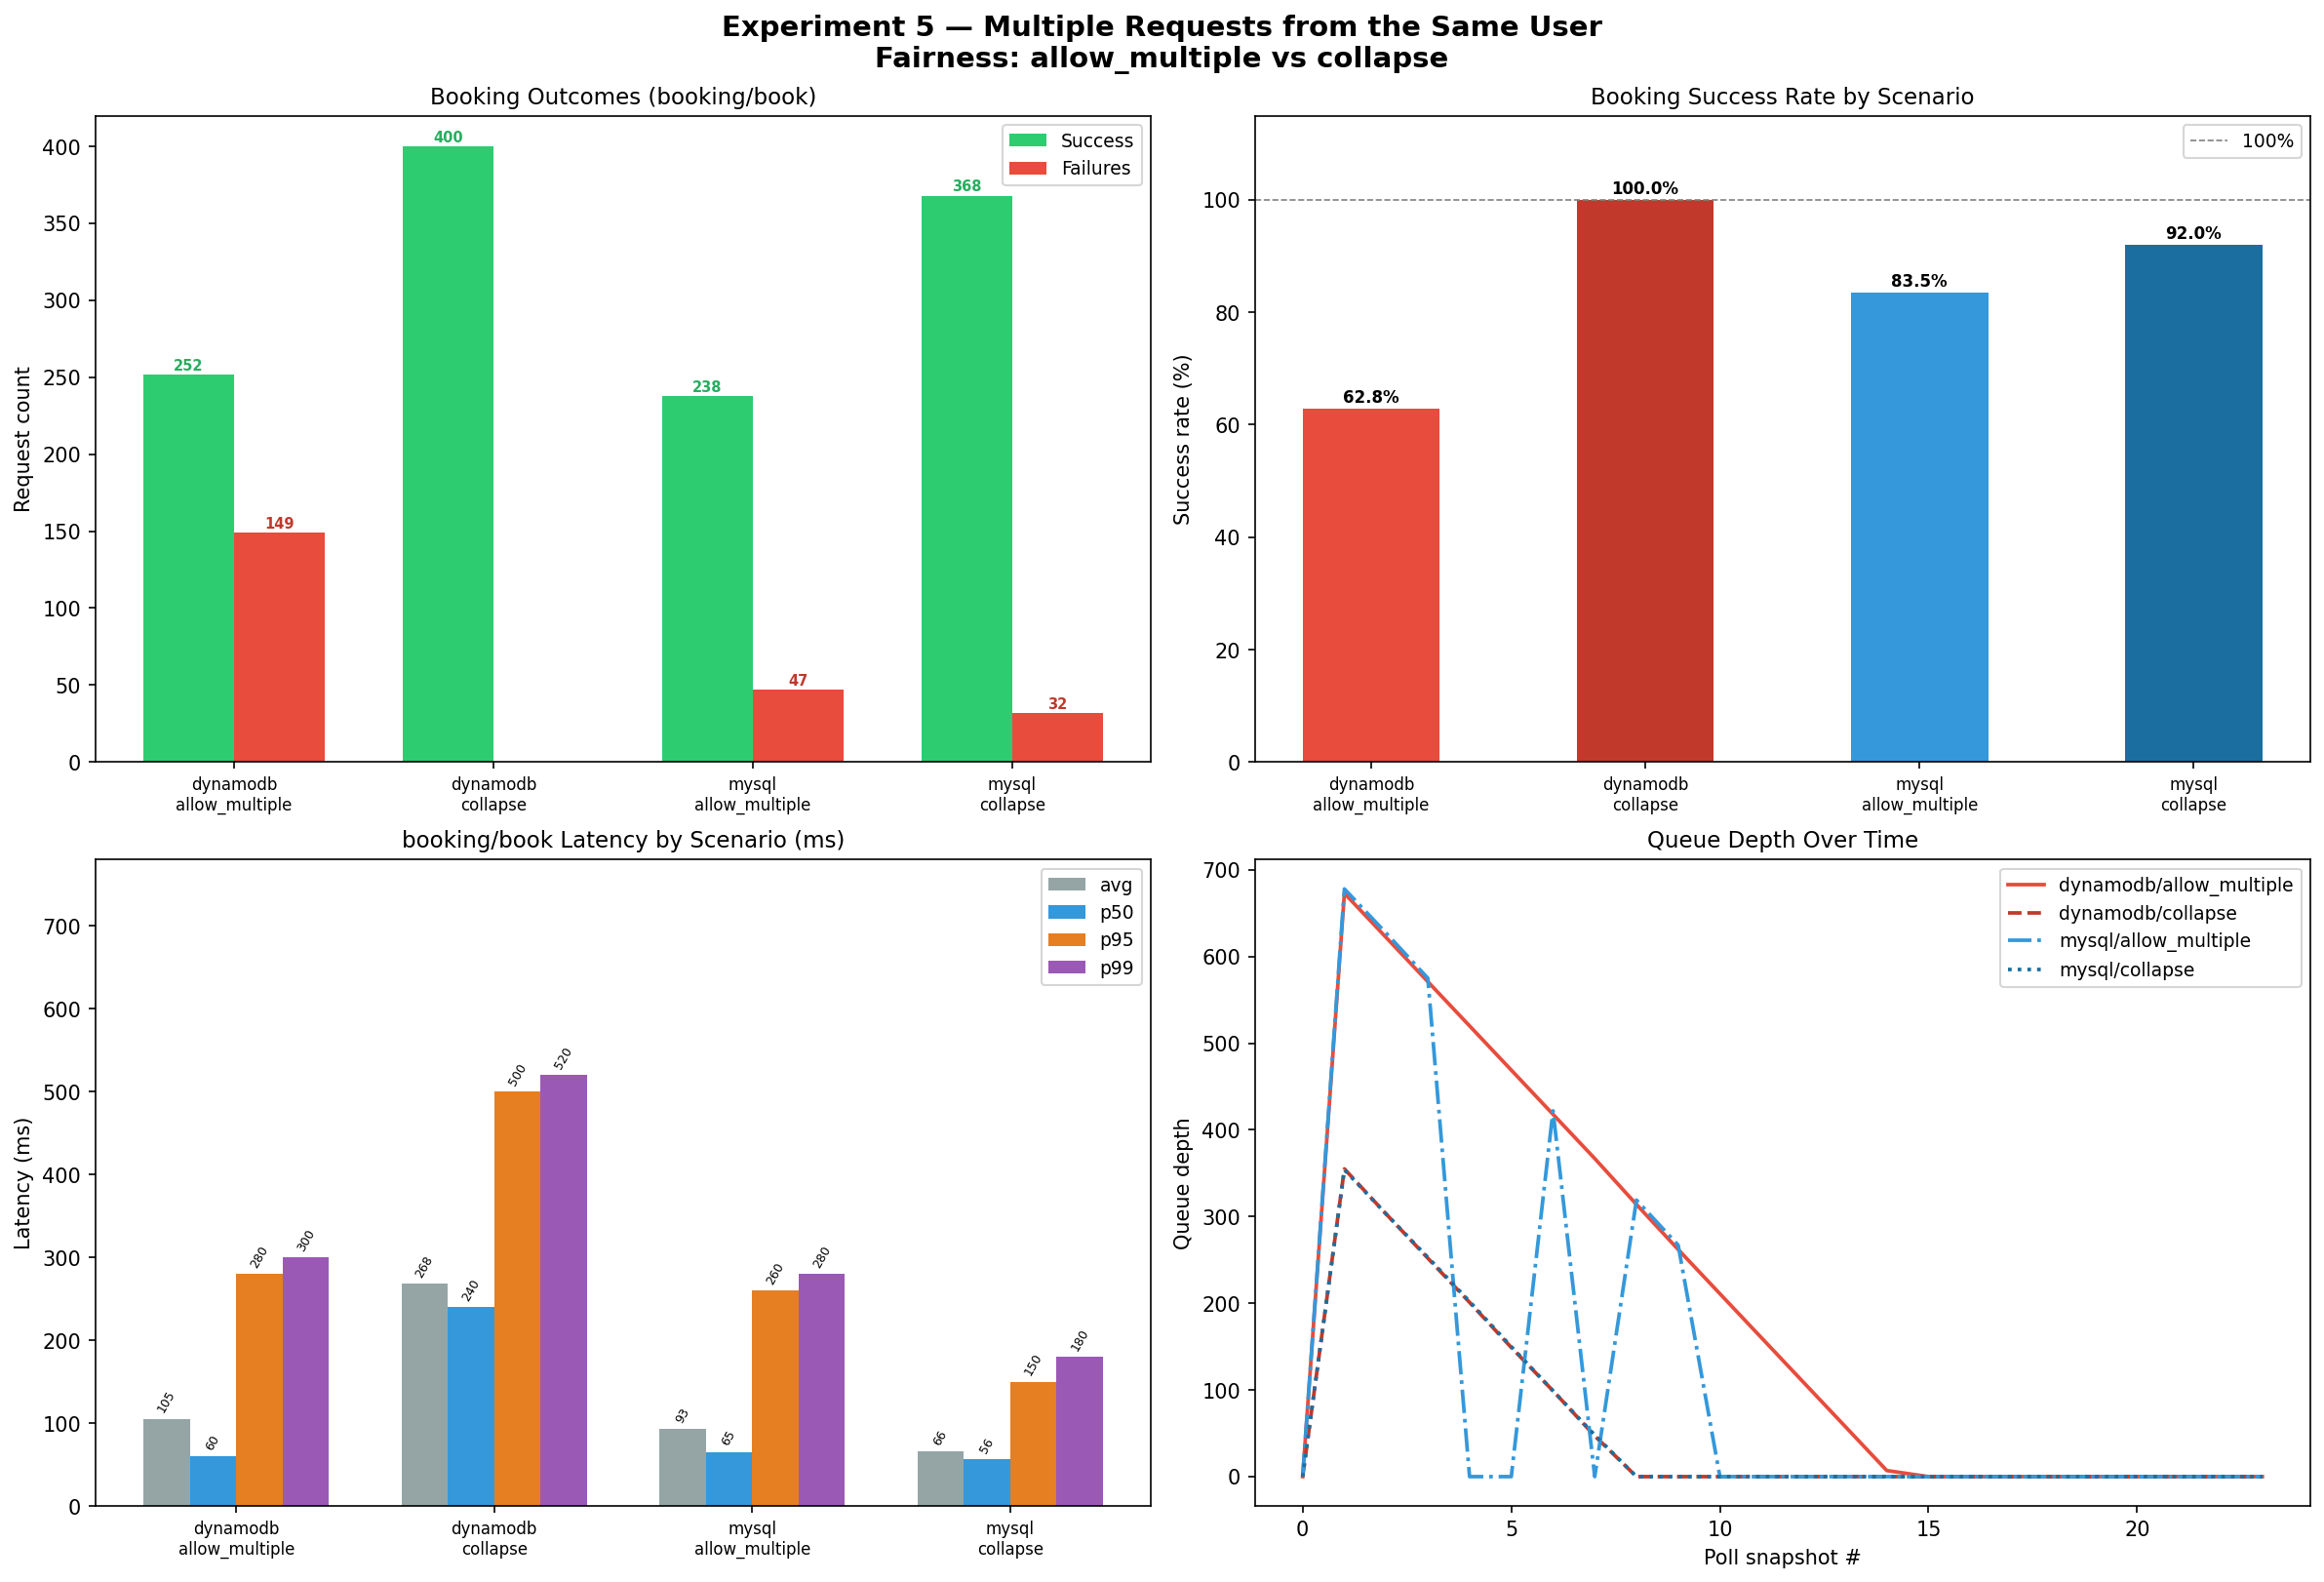

The data file committed next to this chart (first rows):
backend, fairness_mode, endpoint, requests, failures, avg_ms, p50_ms, p95_ms, p99_ms, queue_metrics_file, greedy_joins
mysql, allow_multiple, booking/book, 285, 47, 93, 65, 260, 280, /Users/bhargav/Documents/CS6650-Flash-Sa…, 3
mysql, allow_multiple, queue/join, 723, 2, 176, 230, 290, 310, /Users/bhargav/Documents/CS6650-Flash-Sa…, 3
mysql, allow_multiple, queue/status, 9732, 5407, 71, 74, 96, 110, /Users/bhargav/Documents/CS6650-Flash-Sa…, 3
mysql, collapse, booking/book, 400, 32, 66, 56, 150, 180, /Users/bhargav/Documents/CS6650-Flash-Sa…, 3
mysql, collapse, queue/join, 720, 2, 114, 120, 170, 190, /Users/bhargav/Documents/CS6650-Flash-Sa…, 3
mysql, collapse, queue/status, 4354, 0, 64, 67, 94, 100, /Users/bhargav/Documents/CS6650-Flash-Sa…, 3
dynamodb, allow_multiple, booking/book, 401, 149, 105, 60, 280, 300, /Users/bhargav/Documents/CS6650-Flash-Sa…, 3
dynamodb, allow_multiple, queue/join, 721, 2, 123, 140, 180, 190, /Users/bhargav/Documents/CS6650-Flash-Sa…, 3
dynamodb, allow_multiple, queue/status, 5961, 0, 72, 77, 100, 150, /Users/bhargav/Documents/CS6650-Flash-Sa…, 3
dynamodb, collapse, booking/book, 400, 0, 268, 240, 500, 520, /Users/bhargav/Documents/CS6650-Flash-Sa…, 3
dynamodb, collapse, queue/join, 720, 2, 113, 130, 180, 240, /Users/bhargav/Documents/CS6650-Flash-Sa…, 3
dynamodb, collapse, queue/status, 4335, 0, 71, 73, 110, 140, /Users/bhargav/Documents/CS6650-Flash-Sa…, 3
